Run: headless pygame with SDL's dummy video driver; simulated clock (each Clock.tick advances the game by its frame time, no real sleeping); random seed 0; keys injected as events and as key.get_pressed() state; mouse plan: one left click at the window centre at the start of phase 2, then a move to the lower-right quarter at the start of phase 3.
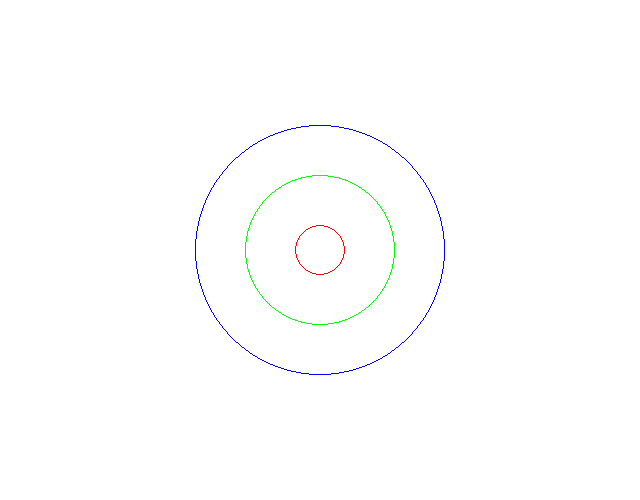
Frame 1 of 4 · flips 1–60 · no input
Frame 2 of 4 · flips 61–180 · clicked the window centre · tapped SPACE, RETURN · held RIGHT (→), D · screen unchanged from frame 1, image omitted
Frame 3 of 4 · flips 181–300 · moved the mouse to the lower-right quarter · held DOWN (↓), S · screen unchanged from frame 2, image omitted
Frame 4 of 4 · flips 301–420 · held LEFT (←), A, UP (↑), W · screen unchanged from frame 3, image omitted

The pygame program that drew these frames:

import pygame
import sys
from pygame.locals import *
pygame.init()

WHITE = (255, 255, 255)
BLACK = (0, 0, 0)
GREEN = (0, 255, 0)
RED = (255, 0, 0)
BLUE = (0, 0, 255)

#points = [(200, 75), (300 ,25), (400, 75), (450, 25), (450, 125), (400, 75), (300, 125)]
size = width , height = 640 , 500   #界面尺寸
screen = pygame.display.set_mode(size)
pygame.display.set_caption("流光")

moving =False
position = size[0]//2, size[1]//2 
clock = pygame.time.Clock()

while True:
    for event in pygame.event.get():
        #判断退出
        if event.type == pygame.QUIT:
            sys.exit()
        if event.type == MOUSEBUTTONDOWN:
            if event.button == 1:
                moving = True

        if event.type == MOUSEBUTTONUP:
            if event.button == 1:
                moving = False
        
        if moving:
            position = pygame.mouse.get_pos()
    screen.fill(WHITE)

    #多边形绘制
    #pygame.draw.polygon(screen, GREEN, points, 0)
    #线段绘制
    #pygame.draw.line(Surface, color, start_pos, end_pos, width=1)
    #pygame.draw.lines(Surface, color, closed, pointlist, width=1) #closed设置为true或1 线段为首尾相连
    #抗锯齿
    #pygame.draw.aaline(Surface, color, startpos, endpos, blend=1)
    #pygame.draw.aalines(Surface, color, closed, pointlist, blend=1)

    pygame.draw.circle(screen, RED, position, 25, 1)
    pygame.draw.circle(screen, GREEN, position, 75, 1)
    pygame.draw.circle(screen, BLUE, position, 125, 1)
    


    pygame.display.flip()

    clock.tick(144)
